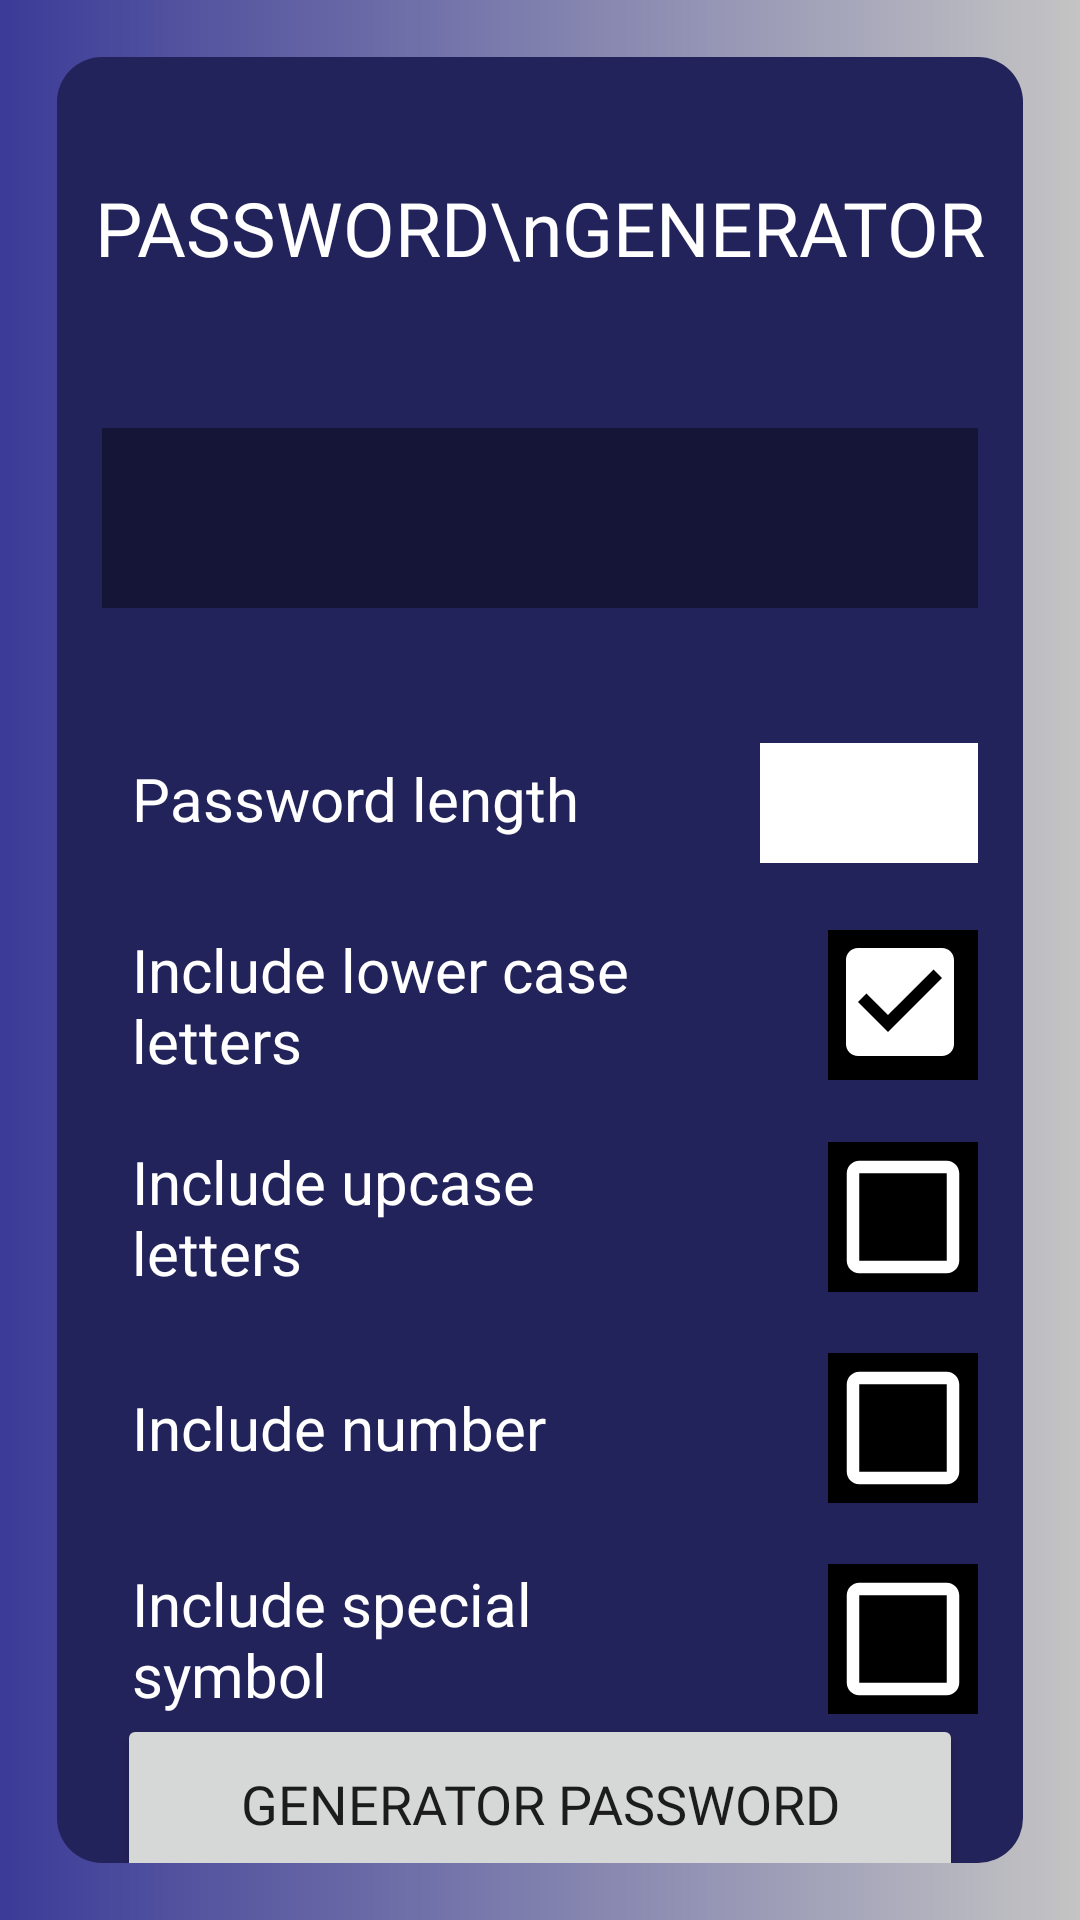

Write the Android layout XML for this screen, with the resource values it uses.
<!-- AndroidManifest.xml: application theme Theme.BaiTap_Lab02_Android_Tuan2 -->
<!-- res/layout/bai_tap_2d.xml -->
<?xml version="1.0" encoding="utf-8"?>
<androidx.constraintlayout.widget.ConstraintLayout xmlns:android="http://schemas.android.com/apk/res/android"
    xmlns:app="http://schemas.android.com/apk/res-auto"
    xmlns:tools="http://schemas.android.com/tools"
    android:layout_width="match_parent"
    android:layout_height="match_parent"
    tools:context=".BaiTap_2d"
    android:background="@drawable/background_2d">

    <androidx.constraintlayout.widget.ConstraintLayout
        android:layout_width="0dp"
        android:layout_height="0dp"
        android:layout_marginLeft="19dp"
        android:layout_marginTop="19dp"
        android:layout_marginRight="19dp"
        android:layout_marginBottom="19dp"
        android:background="@drawable/radius_2d"
        app:layout_constraintBottom_toBottomOf="parent"
        app:layout_constraintEnd_toEndOf="parent"
        app:layout_constraintStart_toStartOf="parent"
        app:layout_constraintTop_toTopOf="parent"
        app:layout_constraintVertical_bias="1.0">

        <TextView
            android:id="@+id/tv1"
            android:layout_width="wrap_content"
            android:layout_height="wrap_content"
            android:layout_marginTop="40dp"
            android:fontFamily="@font/roboto_bold"
            android:gravity="center_horizontal"
            android:text="PASSWORD\nGENERATOR"
            android:textAlignment="center"
            android:textColor="@color/white"
            android:textSize="25dp"
            app:layout_constraintEnd_toEndOf="parent"
            app:layout_constraintStart_toStartOf="parent"
            app:layout_constraintTop_toTopOf="parent"></TextView>

        <EditText
            android:id="@+id/edtTrong"
            android:layout_width="0dp"
            android:layout_height="60dp"
            android:layout_marginLeft="15dp"
            android:layout_marginTop="50dp"
            android:layout_marginRight="15dp"
            android:background="#151537"
            app:layout_constraintEnd_toEndOf="parent"
            app:layout_constraintStart_toStartOf="parent"
            app:layout_constraintTop_toBottomOf="@+id/tv1"></EditText>

        <TextView
            android:id="@+id/tvPass"
            android:layout_width="wrap_content"
            android:layout_height="wrap_content"
            android:layout_marginTop="50dp"
            android:text="Password length"
            android:textColor="@color/white"
            android:textSize="20dp"
            android:paddingLeft="10dp"
            app:layout_constraintStart_toStartOf="parent"
            android:layout_marginLeft="15dp"
            app:layout_constraintTop_toBottomOf="@+id/edtTrong"></TextView>

        <EditText
            android:id="@+id/edtLength"
            android:layout_width="0dp"
            android:layout_height="40dp"
            android:layout_marginLeft="60dp"
            android:layout_marginTop="45dp"
            android:background="#FFFFFF"
            app:layout_constraintEnd_toEndOf="@+id/edtTrong"
            app:layout_constraintStart_toEndOf="@+id/tvPass"
            app:layout_constraintTop_toBottomOf="@+id/edtTrong"></EditText>

        <CheckBox
            android:drawableTintMode="add"
            android:id="@+id/check1"
            android:layout_width="0dp"
            android:layout_height="wrap_content"
            android:layout_marginTop="30dp"
            android:button="@null"
            android:checked="true"
            android:drawableRight="@drawable/custom"
            android:drawablePadding="20dp"
            android:drawableTint="@color/black"
            android:paddingLeft="10dp"
            android:text="Include lower case letters"
            android:textColor="@color/white"
            android:textSize="20dp"
            app:layout_constraintEnd_toEndOf="@+id/edtLength"
            app:layout_constraintStart_toStartOf="@+id/tvPass"
            app:layout_constraintTop_toBottomOf="@+id/tvPass"></CheckBox>

        <CheckBox
            android:id="@+id/check2"
            android:drawableTintMode="add"
            android:layout_width="0dp"
            android:layout_height="wrap_content"
            android:layout_marginTop="20dp"
            android:button="@null"
            android:checked="false"
            android:drawableRight="@drawable/custom"
            android:drawablePadding="50dp"
            android:drawableTint="@color/black"
            android:paddingLeft="10dp"
            android:text="Include upcase letters"
            android:textColor="@color/white"
            android:textSize="20dp"
            app:layout_constraintEnd_toEndOf="@+id/edtLength"
            app:layout_constraintStart_toStartOf="@+id/check1"
            app:layout_constraintTop_toBottomOf="@+id/check1"></CheckBox>

        <CheckBox
            android:id="@+id/check3"
            android:drawableTintMode="screen"
            android:layout_width="0dp"
            android:layout_height="wrap_content"
            android:layout_marginTop="20dp"
            android:button="@null"
            android:checked="false"
            android:drawableRight="@drawable/custom"
            android:drawablePadding="50dp"
            android:drawableTint="@color/black"
            android:paddingLeft="10dp"
            android:text="Include number"
            android:textColor="@color/white"
            android:textSize="20dp"
            app:layout_constraintEnd_toEndOf="@+id/edtLength"
            app:layout_constraintStart_toStartOf="@+id/check2"
            app:layout_constraintTop_toBottomOf="@+id/check2"></CheckBox>

        <CheckBox
            android:id="@+id/check4"
            android:drawableTintMode="screen"
            android:layout_width="0dp"
            android:layout_height="wrap_content"
            android:layout_marginTop="20dp"
            android:button="@null"
            android:checked="false"
            android:drawableRight="@drawable/custom"
            android:drawablePadding="50dp"
            android:drawableTint="@color/black"
            android:paddingLeft="10dp"
            android:text="Include special symbol"
            android:textColor="@color/white"
            android:textSize="20dp"
            app:layout_constraintEnd_toEndOf="@+id/edtLength"
            app:layout_constraintStart_toStartOf="@+id/check3"
            app:layout_constraintTop_toBottomOf="@+id/check3"
            ></CheckBox>
        <Button
            android:layout_width="0dp"
            android:layout_height="60dp"
            app:layout_constraintStart_toStartOf="parent"
            android:layout_marginLeft="20dp"
            app:layout_constraintEnd_toEndOf="parent"
            android:layout_marginRight="20dp"
            android:text="generator password"
            android:textSize="18dp"
            android:fontFamily="@font/roboto_bold"
            app:layout_constraintTop_toBottomOf="@+id/check4"
            android:layout_marginTop="10dp"
            app:layout_constraintBottom_toBottomOf="parent"
            ></Button>

    </androidx.constraintlayout.widget.ConstraintLayout>


</androidx.constraintlayout.widget.ConstraintLayout>
<!-- resources referenced by this layout -->
<resources>
  <!-- drawable background_2d (drawable) -->
  <?xml version="1.0" encoding="utf-8"?>
  <shape xmlns:android="http://schemas.android.com/apk/res/android"
      android:shape="rectangle">
      <gradient
          android:startColor="#3B3B98"
          android:endColor="#C4C4C4"
          ></gradient>
  
  </shape>
  <!-- drawable custom (drawable) -->
  <?xml version="1.0" encoding="utf-8"?>
  <selector xmlns:android="http://schemas.android.com/apk/res/android">
      <item
          android:state_checked="false" android:drawable="@drawable/ic_checkbox_false"
          ></item>
      <item
          android:state_checked="true" android:drawable="@drawable/ic_checkbox_true"
          ></item>
  </selector>
  <!-- drawable radius_2d (drawable) -->
  <?xml version="1.0" encoding="utf-8"?>
  <shape xmlns:android="http://schemas.android.com/apk/res/android"
      android:shape="rectangle">
      <solid
          android:color="#23235B"
          ></solid>
      <corners
          android:radius="15dp"
          ></corners>
  
  </shape>
  <style name="Theme.BaiTap_Lab02_Android_Tuan2" parent="Theme.MaterialComponents.DayNight.DarkActionBar">
          
          <item name="colorPrimary">@color/purple_500</item>
          <item name="colorPrimaryVariant">@color/purple_700</item>
          <item name="colorOnPrimary">@color/white</item>
          
          <item name="colorSecondary">@color/teal_200</item>
          <item name="colorSecondaryVariant">@color/teal_700</item>
          <item name="colorOnSecondary">@color/black</item>
          
          <item name="android:statusBarColor" tools:targetApi="l">?attr/colorPrimaryVariant</item>
          
      </style>
  <!-- drawable ic_checkbox_false (drawable) -->
  <vector android:height="50dp" android:tint="#FFFFFF"
      android:viewportHeight="24" android:viewportWidth="24"
      android:width="50dp" xmlns:android="http://schemas.android.com/apk/res/android">
      <path android:fillColor="#FFFFFF" android:pathData="M19,5v14H5V5h14m0,-2H5c-1.1,0 -2,0.9 -2,2v14c0,1.1 0.9,2 2,2h14c1.1,0 2,-0.9 2,-2V5c0,-1.1 -0.9,-2 -2,-2z"/>
  </vector>
  <!-- drawable ic_checkbox_true (drawable) -->
  <vector android:height="50dp" android:tint="@color/white"
      android:viewportHeight="25" android:viewportWidth="25"
      android:width="50dp" xmlns:android="http://schemas.android.com/apk/res/android">
      <path android:fillColor="@color/white" android:pathData="M19,3L5,3c-1.11,0 -2,0.9 -2,2v14c0,1.1 0.89,2 2,2h14c1.11,0 2,-0.9 2,-2L21,5c0,-1.1 -0.89,-2 -2,-2zM10,17l-5,-5 1.41,-1.41L10,14.17l7.59,-7.59L19,8l-9,9z"/>
  </vector>
  <!-- not gathered from this repository: default colours our renderer supplied (Android Studio template values) -->
  <color name="purple_500">#FF6200EE</color>
  <color name="purple_700">#FF3700B3</color>
  <color name="teal_200">#FF03DAC5</color>
  <color name="teal_700">#FF018786</color>
  <color name="black">#FF000000</color>
  <color name="white">#FFFFFFFF</color>
</resources>
